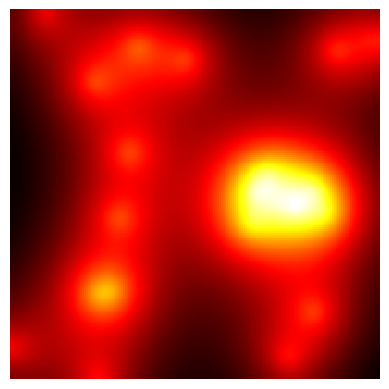

The matplotlib source for this figure: (Note: this script raises an exception after producing the figure.)
import numpy as np
import os
import matplotlib.pyplot as plt
from scipy.ndimage import gaussian_filter

def generate_topographic_heatmap(width, height, num_clusters=5):
    '''
    Given a desired width, height, and number of clusters, create 
    topographic heatmap data with those given filters.
    Return the data in an array.
    '''
    cluster_centers = np.random.rand(num_clusters, 2) * [width, height]
    X, Y = np.meshgrid(np.arange(width), np.arange(height))
    heatmap_data = np.zeros((height, width))
    for x, y in cluster_centers:
        distance = np.sqrt((X - x)**2 + (Y - y)**2)
        heatmap_data += np.exp(-distance / 20)
    heatmap_data_smoothed = gaussian_filter(heatmap_data, sigma=3)

    return heatmap_data_smoothed

def plot_heatmap(heatmap_data, filename):
    '''
    Given heatmap data, create a heatmap.
    Save it to the project folder with the given filename.
    '''
    plt.imshow(heatmap_data, cmap='hot', interpolation='nearest')
    plt.colorbar().remove()
    plt.axis('off')
    folder_path = "Solar_Cell_Images"
    file_name = filename
    plt.savefig(os.path.join(folder_path, file_name), bbox_inches='tight',
                pad_inches=0, transparent=True)
    plt.close

def compute_gradient(data):
    '''
    Given heatmap data, find the gradient of the data (derivate).
    Return the data in an array.
    '''
    dx = np.gradient(data, axis=1)
    dy = np.gradient(data, axis=0)

    gradient_magnitude = np.sqrt(dx**2 + dy**2)

    return gradient_magnitude


width = 200
height = 200  
num_clusters = 20


heatmap_data = generate_topographic_heatmap(width, height, num_clusters)
gradient_data = compute_gradient(heatmap_data)

plot_heatmap(heatmap_data, "heatmap.jpg")
plot_heatmap(gradient_data, "gradientmap.jpg")

          
